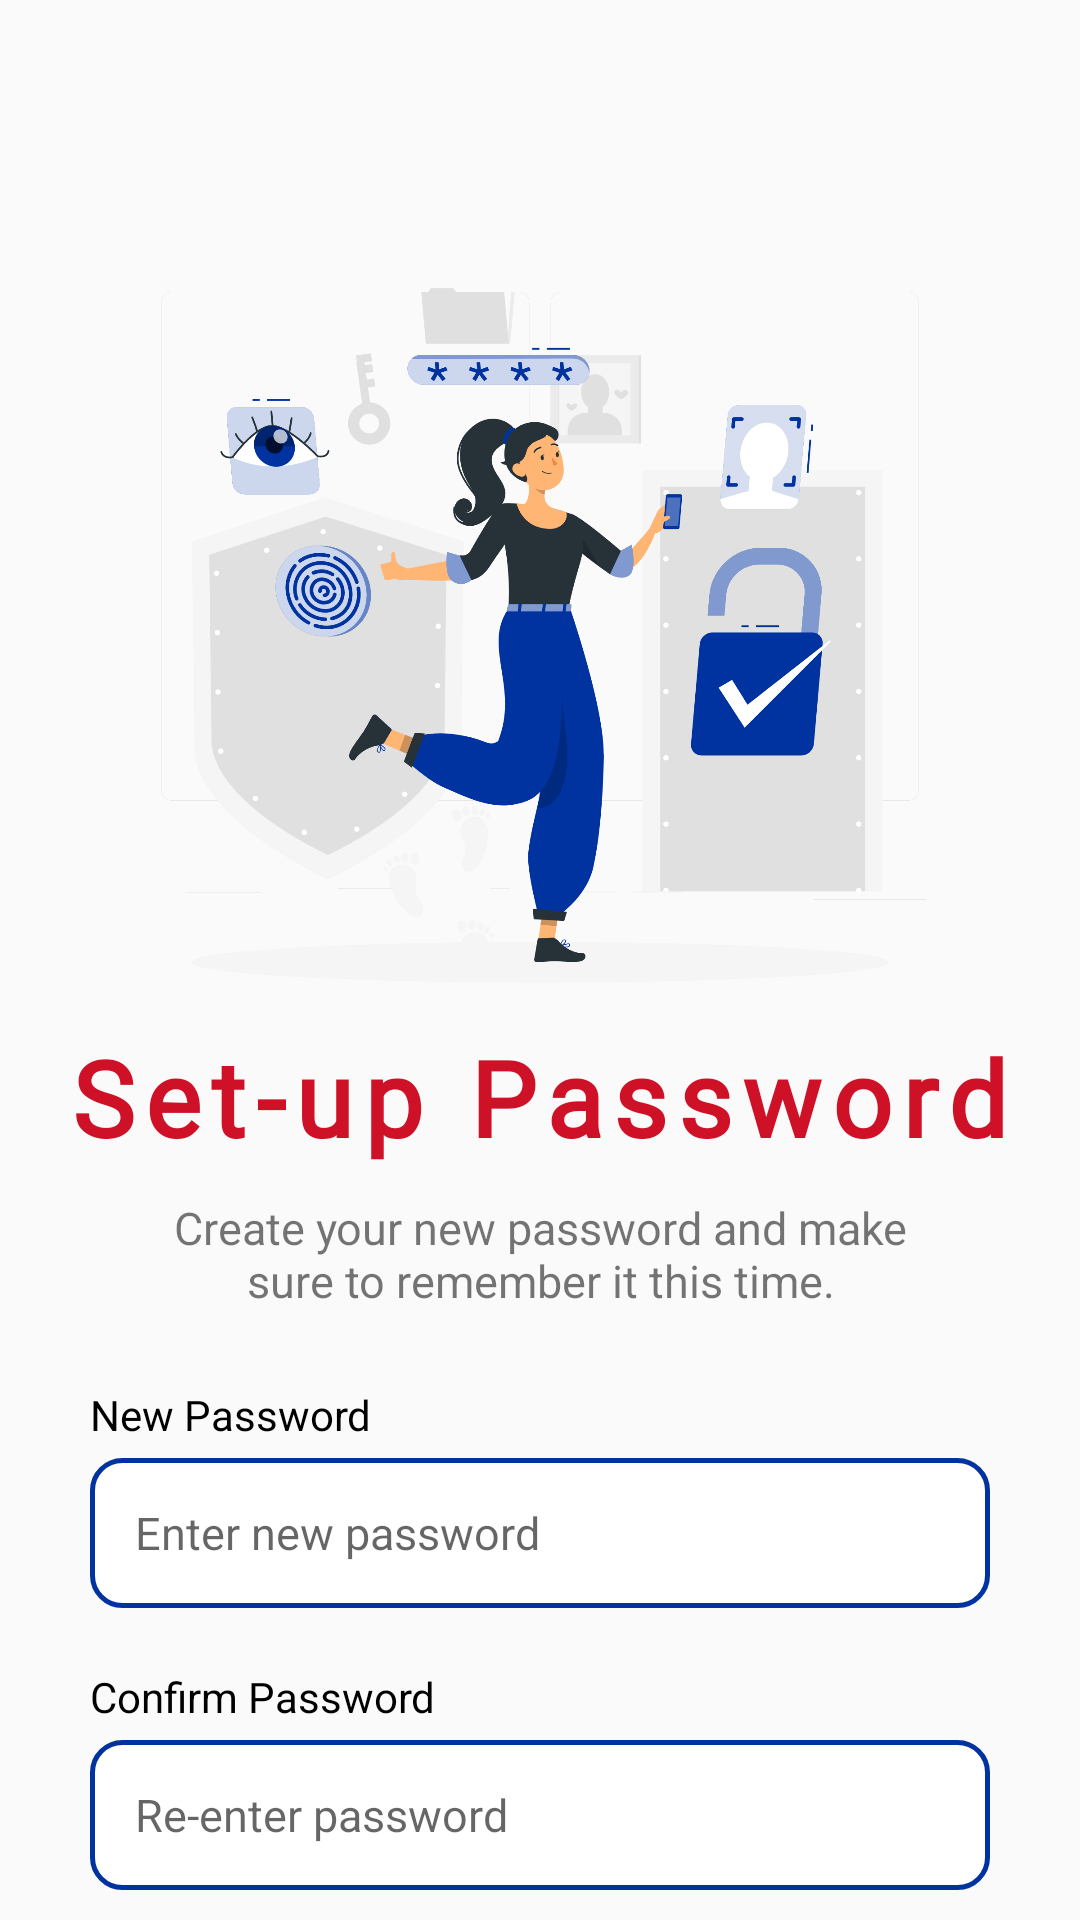

The Android layout XML behind this screen, and the referenced resources:
<!-- AndroidManifest.xml: application theme Theme.BrgyOneStop -->
<!-- res/layout/activity_forgot_password3.xml -->
<?xml version="1.0" encoding="utf-8"?>
<LinearLayout xmlns:android="http://schemas.android.com/apk/res/android"
    xmlns:app="http://schemas.android.com/apk/res-auto"
    xmlns:tools="http://schemas.android.com/tools"
    android:id="@+id/main"
    android:layout_width="match_parent"
    android:layout_height="match_parent"
    tools:context=".activity.ForgotPassword3Activity"
    android:orientation="vertical">

    <ImageView
        android:id="@+id/imageview_f3backarrow"
        android:layout_width="32dp"
        android:layout_height="32dp"
        android:src="@drawable/arrow_back"
        android:layout_marginTop="20dp"
        android:layout_marginLeft="20dp"/>

    <ImageView
        android:layout_width="300dp"
        android:layout_height="300dp"
        android:layout_gravity="center"
        android:layout_marginTop="10dp"
        android:src="@drawable/create_new_password" />

    <TextView
        android:layout_width="wrap_content"
        android:layout_height="wrap_content"
        android:text="Set-up Password"
        android:textSize="35sp"
        android:textColor="@color/secondary"
        android:layout_marginTop="-20dp"
        android:layout_marginBottom="10dp"
        android:layout_gravity="center"
        android:textStyle="bold"
        android:letterSpacing=".1"
        android:fontFamily="@font/inter_black"/>
    <TextView
        android:layout_width="250dp"
        android:layout_height="wrap_content"
        android:text="Create your new password and make sure to remember it this time."
        android:layout_gravity="center"
        android:layout_marginBottom="5dp"
        android:textAlignment="center"
        android:textSize="15sp"/>
    <TextView
        android:layout_width="wrap_content"
        android:layout_height="wrap_content"
        android:text="New Password"
        android:layout_marginLeft="30dp"
        android:layout_marginTop="20dp"
        android:textColor="@color/black"
        android:layout_marginBottom="5dp"/>
    <EditText
        android:id="@+id/edittext_forgot3_password"
        android:layout_width="300dp"
        android:layout_height="50dp"
        android:layout_gravity="center"
        android:hint="Enter new password"
        android:inputType="textPassword"
        android:textSize="15sp"
        android:fontFamily="sans-serif"
        android:background="@drawable/rounded_edittext"
        android:paddingLeft="15dp"/>
    <TextView
        android:layout_width="wrap_content"
        android:layout_height="wrap_content"
        android:text="Confirm Password"
        android:layout_marginLeft="30dp"
        android:layout_marginTop="20dp"
        android:textColor="@color/black"
        android:layout_marginBottom="5dp"/>
    <EditText
        android:id="@+id/edittext_forgot3_confirmpassword"
        android:layout_width="300dp"
        android:layout_height="50dp"
        android:layout_gravity="center"
        android:hint="Re-enter password"
        android:inputType="textPassword"
        android:textSize="15sp"
        android:fontFamily="sans-serif"
        android:background="@drawable/rounded_edittext"
        android:paddingLeft="15dp"/>
    <Button
        android:id="@+id/button_forgotsubmit"
        android:layout_width="300dp"
        android:layout_height="50dp"
        android:text="Submit"
        android:layout_gravity="center"
        android:layout_marginTop="30dp"
        android:background="@drawable/rounded_shape"
        android:backgroundTint="@color/primary"
        android:textColor="@color/white"/>
</LinearLayout>
<!-- resources referenced by this layout -->
<resources>
  <color name="black">#000000</color>
  <color name="primary">#0033A0</color>
  <color name="secondary">#CE1126</color>
  <color name="white">#FFFFFF</color>
  <!-- drawable create_new_password: png bitmap (drawable, 271429 bytes) -->
  <!-- drawable rounded_edittext (drawable) -->
  <?xml version="1.0" encoding="utf-8"?>
  <shape xmlns:android="http://schemas.android.com/apk/res/android" >
  
      <solid android:color="#FFFFFF" />
  
      <stroke
          android:width="1.5dp"
          android:color="@color/primary" />
      <corners
          android:radius="10dp"
          />
  
  </shape>
  <style name="Theme.BrgyOneStop" parent="Theme.AppCompat.DayNight.NoActionBar">
          
          <item name="colorPrimary">@color/crimson</item>
          <item name="colorOnPrimary">@color/white</item>
  
          
          <item name="colorSecondary">@color/royal_blue</item>
          <item name="colorOnSecondary">@color/black</item>
  
          
          <item name="colorTertiary">@color/mustard_yellow</item>
      </style>
  <color name="crimson">#DC143C</color>
  <color name="royal_blue">#4169E1</color>
  <color name="mustard_yellow">#FFDB58</color>
</resources>
